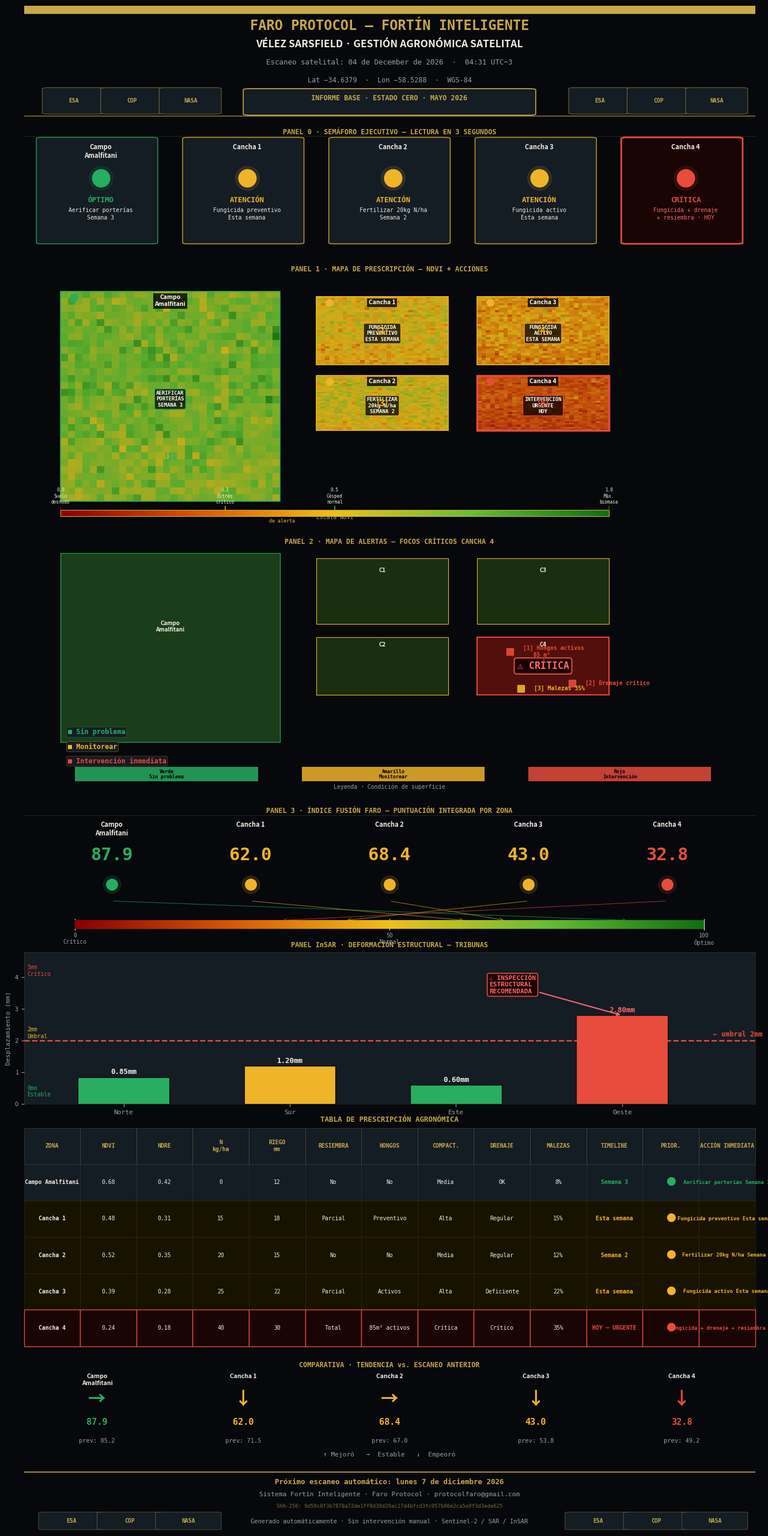

Write Python code to recreate this figure. (Note: this script raises an exception after producing the figure.)
"""
Faro Protocol — Reporte Vélez Sarsfield FINAL
200 DPI · Legible en celular y pantalla grande
"""
import matplotlib
matplotlib.use('Agg')
import matplotlib.pyplot as plt
import matplotlib.gridspec as gridspec
import matplotlib.patches as mpatches
from matplotlib.patches import FancyBboxPatch, FancyArrowPatch
from matplotlib.colors import LinearSegmentedColormap
import numpy as np
import hashlib, os, textwrap
from datetime import datetime, timedelta

# ─── PALETA ──────────────────────────────────────────────────────────────────
BG    = '#06080b'
BG2   = '#0d1117'
BG3   = '#141c24'
GOLD  = '#c9a84c'
GOLDL = '#e2c97e'
WHITE = '#f2ede4'
WDIM  = '#9aa0a8'
RED   = '#c0392b'
REDL  = '#e74c3c'
REDXL = '#ff6b6b'
YEL   = '#d4a017'
YELL  = '#f0b429'
GRN   = '#1e8449'
GRNL  = '#27ae60'
GRNXL = '#58d68d'
BORDER= 'rgba(201,168,76,0.25)'

SEM_COLOR = {'verde': GRNL, 'amarillo': YELL, 'rojo': REDL}
SEM_EMOJI = {'verde': '●', 'amarillo': '●', 'rojo': '●'}

# ─── DATOS ───────────────────────────────────────────────────────────────────
ZONES = [
    {
        'name': 'Campo\nAmalfitani',
        'sem': 'verde',
        'estado': 'ÓPTIMO',
        'accion': 'Aerificar porterías\nSemana 3',
        'ndvi': 0.68, 'ndre': 0.42,
        'n_kg': 0, 'riego': 12,
        'resiembra': 'No', 'hongos': 'No',
        'compact': 'Media', 'drenaje': 'OK', 'malezas': '8%',
        'timeline': 'Semana 3', 'fusion': 87.9,
        'map_accion': 'AERIFICAR PORTERÍAS\nSEMANA 3',
        'comparativa': '→',
    },
    {
        'name': 'Cancha 1',
        'sem': 'amarillo',
        'estado': 'ATENCIÓN',
        'accion': 'Fungicida preventivo\nEsta semana',
        'ndvi': 0.48, 'ndre': 0.31,
        'n_kg': 15, 'riego': 18,
        'resiembra': 'Parcial', 'hongos': 'Preventivo',
        'compact': 'Alta', 'drenaje': 'Regular', 'malezas': '15%',
        'timeline': 'Esta semana', 'fusion': 62.0,
        'map_accion': 'FUNGICIDA PREVENTIVO\nESTA SEMANA',
        'comparativa': '↓',
    },
    {
        'name': 'Cancha 2',
        'sem': 'amarillo',
        'estado': 'ATENCIÓN',
        'accion': 'Fertilizar 20kg N/ha\nSemana 2',
        'ndvi': 0.52, 'ndre': 0.35,
        'n_kg': 20, 'riego': 15,
        'resiembra': 'No', 'hongos': 'No',
        'compact': 'Media', 'drenaje': 'Regular', 'malezas': '12%',
        'timeline': 'Semana 2', 'fusion': 68.4,
        'map_accion': 'FERTILIZAR 20kg N/ha\nSEMANA 2',
        'comparativa': '→',
    },
    {
        'name': 'Cancha 3',
        'sem': 'amarillo',
        'estado': 'ATENCIÓN',
        'accion': 'Fungicida activo\nEsta semana',
        'ndvi': 0.39, 'ndre': 0.28,
        'n_kg': 25, 'riego': 22,
        'resiembra': 'Parcial', 'hongos': 'Activos',
        'compact': 'Alta', 'drenaje': 'Deficiente', 'malezas': '22%',
        'timeline': 'Esta semana', 'fusion': 43.0,
        'map_accion': 'FUNGICIDA ACTIVO\nESTA SEMANA',
        'comparativa': '↓',
    },
    {
        'name': 'Cancha 4',
        'sem': 'rojo',
        'estado': 'CRÍTICA',
        'accion': 'Fungicida + drenaje\n+ resiembra · HOY',
        'ndvi': 0.24, 'ndre': 0.18,
        'n_kg': 40, 'riego': 30,
        'resiembra': 'Total', 'hongos': '85m² activos',
        'compact': 'Crítica', 'drenaje': 'Crítico', 'malezas': '35%',
        'timeline': 'HOY — URGENTE', 'fusion': 32.8,
        'map_accion': 'INTERVENCIÓN\nURGENTE HOY',
        'comparativa': '↓',
    },
]

now = datetime.now()
SCAN_DATE = now.strftime('%d de %B de %Y  ·  %H:%M UTC−3')
SHA = hashlib.sha256(f"FARO-VELEZ-{now.isoformat()}".encode()).hexdigest()

# ─── REAL DATA OVERRIDE ───────────────────────────────────────────────────────
def _build_zones_from_vd(vd):
    _sem_estado   = {'verde': 'ÓPTIMO',    'amarillo': 'ATENCIÓN', 'rojo': 'CRÍTICA'}
    _sem_n        = {'verde': 0,           'amarillo': 15,         'rojo': 40}
    _sem_riego    = {'verde': 12,          'amarillo': 18,         'rojo': 30}
    _sem_res      = {'verde': 'No',        'amarillo': 'Parcial',  'rojo': 'Total'}
    _sem_hon      = {'verde': 'No',        'amarillo': 'Preventivo','rojo': 'Activos'}
    _sem_comp     = {'verde': 'Media',     'amarillo': 'Alta',     'rojo': 'Crítica'}
    _sem_dren     = {'verde': 'OK',        'amarillo': 'Regular',  'rojo': 'Crítico'}
    _sem_mal      = {'verde': '8%',        'amarillo': '15%',      'rojo': '35%'}
    _sem_timeline = {'verde': 'Semana 3',  'amarillo': 'Esta semana', 'rojo': 'HOY — URGENTE'}
    canchas = vd.get('sectores', {}).get('canchero', {}).get('canchas', [])
    if not canchas:
        return None
    zones = []
    for c in canchas[:5]:
        sem      = c.get('sem', 'amarillo')
        ndvi     = c.get('ndvi')
        score    = c.get('score', 60)
        s_prev   = c.get('score_prev', score)
        detalle  = c.get('detalle', '')
        nombre   = c.get('nombre', c.get('id', '?'))
        comp_sym = '↑' if score > s_prev else ('→' if score == s_prev else '↓')
        accion_short = detalle.split('\xb7')[1].strip() if '\xb7' in detalle else detalle.split('·')[1].strip() if '·' in detalle else detalle
        zones.append({
            'name': nombre,
            'sem': sem,
            'estado': _sem_estado.get(sem, 'ATENCIÓN'),
            'accion': accion_short,
            'ndvi': ndvi,
            'ndre': round(ndvi * 0.65, 2) if ndvi is not None else None,
            'n_kg': _sem_n.get(sem, 0),
            'riego': _sem_riego.get(sem, 18),
            'resiembra': _sem_res.get(sem, 'No'),
            'hongos': _sem_hon.get(sem, 'No'),
            'compact': _sem_comp.get(sem, 'Media'),
            'drenaje': _sem_dren.get(sem, 'OK'),
            'malezas': _sem_mal.get(sem, '10%'),
            'timeline': _sem_timeline.get(sem, 'Esta semana'),
            'fusion': float(score),
            'map_accion': accion_short.upper(),
            'comparativa': comp_sym,
        })
    return zones

import os as _os, json as _json
_vd_path        = _os.environ.get("FARO_VD_PATH")
_insar_mm       = None   # Panel 5: deformación global Amalfitani (mm)
_tribunas_insar = None   # Panel 5: per-tribuna {norte, sur, este, oeste} (mm) — HyP3 D-InSAR
if _vd_path:
    try:
        with open(_vd_path, encoding="utf-8") as _f:
            _vd_data = _json.load(_f)
        _zones_real = _build_zones_from_vd(_vd_data)
        if _zones_real:
            ZONES = _zones_real
        _est_data       = _vd_data.get("sectores", {}).get("estadio", {})
        _insar_mm       = _est_data.get("insar_mm")
        _tribunas_insar = _est_data.get("tribunas_insar")  # {norte: mm, sur: mm, ...}
    except Exception as _e:
        print(f"FARO_VD_PATH final: {_e} — usando datos hardcodeados")
_out_path = _os.environ.get("FARO_OUT_PATH")

# ─── SETUP FIGURE ────────────────────────────────────────────────────────────
DPI = 200
FW, FH = 13.5, 27          # inches  → 2700 × 5400 px @ 200dpi
fig = plt.figure(figsize=(FW, FH), dpi=DPI, facecolor=BG)

# outer margin
fig.subplots_adjust(left=0.03, right=0.97, top=0.99, bottom=0.01, hspace=0.0)

# Row heights (relative)
gs = gridspec.GridSpec(
    9, 1,
    figure=fig,
    hspace=0.06,
    height_ratios=[1.6, 1.8, 3.8, 3.8, 2.0, 2.2, 3.4, 1.5, 0.85],
)

# ─── HELPERS ─────────────────────────────────────────────────────────────────

def set_dark(ax, spine_color=GOLD+'55'):
    ax.set_facecolor(BG2)
    for sp in ax.spines.values():
        sp.set_edgecolor(spine_color)
        sp.set_linewidth(0.6)

def panel_box(ax, title, title_color=GOLD):
    """Draw a dark panel with a gold title bar at top."""
    set_dark(ax)
    ax.set_xticks([])
    ax.set_yticks([])
    if title:
        ax.text(0.5, 0.97, title,
                transform=ax.transAxes,
                color=title_color, fontsize=9, fontweight='bold',
                ha='center', va='top',
                fontfamily='monospace')

def sem_dot(ax, x, y, color, size=22, transform=None):
    t = ax.transAxes if transform is None else transform
    ax.plot(x, y, 'o', ms=size, color=color,
            transform=t, zorder=10, clip_on=False)
    ax.plot(x, y, 'o', ms=size+4, color=color, alpha=0.18,
            transform=t, zorder=9, clip_on=False)

def ndvi_colormap():
    colors = [(0.55, 0.0, 0.0), (0.85, 0.35, 0.0),
              (0.95, 0.75, 0.1), (0.4, 0.75, 0.2),
              (0.05, 0.45, 0.05)]
    return LinearSegmentedColormap.from_list('ndvi', colors)


# ══════════════════════════════════════════════════════════════════════════════
# 0 · HEADER
# ══════════════════════════════════════════════════════════════════════════════
ax_hdr = fig.add_subplot(gs[0])
ax_hdr.set_facecolor(BG)
ax_hdr.set_xlim(0, 1); ax_hdr.set_ylim(0, 1)
ax_hdr.axis('off')

# thick gold top bar
ax_hdr.add_patch(mpatches.Rectangle((0, 0.93), 1, 0.07,
    transform=ax_hdr.transAxes, color=GOLD, zorder=2))

ax_hdr.text(0.5, 0.88, 'FARO PROTOCOL — FORTÍN INTELIGENTE',
    transform=ax_hdr.transAxes, color=GOLD,
    fontsize=17, fontweight='bold', ha='center', va='top',
    fontfamily='monospace')

ax_hdr.text(0.5, 0.70, 'VÉLEZ SARSFIELD · GESTIÓN AGRONÓMICA SATELITAL',
    transform=ax_hdr.transAxes, color=WHITE,
    fontsize=12.5, fontweight='bold', ha='center', va='top',
    fontfamily='sans-serif')

ax_hdr.text(0.5, 0.52, f'Escaneo satelital: {SCAN_DATE}',
    transform=ax_hdr.transAxes, color=WDIM,
    fontsize=9, ha='center', va='top', fontfamily='monospace')

ax_hdr.text(0.5, 0.36, 'Lat −34.6379  ·  Lon −58.5288  ·  WGS-84',
    transform=ax_hdr.transAxes, color=WDIM,
    fontsize=8.5, ha='center', va='top', fontfamily='monospace')

# badge INFORME BASE
badge_x, badge_y = 0.5, 0.12
for bx, by, bw, bh, bc, bfc in [
    (0.31, 0.02, 0.38, 0.22, GOLD, BG3)
]:
    ax_hdr.add_patch(FancyBboxPatch(
        (bx, by), bw, bh,
        boxstyle='round,pad=0.01',
        transform=ax_hdr.transAxes,
        facecolor=bfc, edgecolor=GOLD, linewidth=1.2, zorder=3))
ax_hdr.text(0.5, 0.13, '  INFORME BASE · ESTADO CERO · MAYO 2026  ',
    transform=ax_hdr.transAxes, color=GOLD,
    fontsize=8.5, fontweight='bold', ha='center', va='bottom',
    fontfamily='monospace', zorder=4)

# logos placeholder text (ESA / Copernicus / NASA)
for lx, ltxt in [(0.06, 'ESA'), (0.14, 'COP'), (0.22, 'NASA')]:
    ax_hdr.add_patch(FancyBboxPatch(
        (lx - 0.025, 0.03), 0.065, 0.22,
        boxstyle='round,pad=0.01',
        transform=ax_hdr.transAxes,
        facecolor=BG3, edgecolor=GOLD+'88', linewidth=0.8, zorder=3))
    ax_hdr.text(lx + 0.008, 0.14, ltxt,
        transform=ax_hdr.transAxes, color=GOLD,
        fontsize=7, fontweight='bold', ha='center', va='center',
        fontfamily='monospace', zorder=4)

# right side logos
for lx, ltxt in [(0.78, 'ESA'), (0.86, 'COP'), (0.94, 'NASA')]:
    ax_hdr.add_patch(FancyBboxPatch(
        (lx - 0.025, 0.03), 0.065, 0.22,
        boxstyle='round,pad=0.01',
        transform=ax_hdr.transAxes,
        facecolor=BG3, edgecolor=GOLD+'88', linewidth=0.8, zorder=3))
    ax_hdr.text(lx + 0.008, 0.14, ltxt,
        transform=ax_hdr.transAxes, color=GOLD,
        fontsize=7, fontweight='bold', ha='center', va='center',
        fontfamily='monospace', zorder=4)

# divider line
ax_hdr.axhline(0.0, color=GOLD, linewidth=1.5, xmin=0, xmax=1)


# ══════════════════════════════════════════════════════════════════════════════
# 1 · PANEL 0 — SEMÁFORO EJECUTIVO
# ══════════════════════════════════════════════════════════════════════════════
ax_sem = fig.add_subplot(gs[1])
ax_sem.set_facecolor(BG2)
ax_sem.set_xlim(0, 1); ax_sem.set_ylim(0, 1)
ax_sem.axis('off')

# section title
ax_sem.text(0.5, 0.98, 'PANEL 0 · SEMÁFORO EJECUTIVO — LECTURA EN 3 SEGUNDOS',
    transform=ax_sem.transAxes, color=GOLD,
    fontsize=8.5, fontweight='bold', ha='center', va='top',
    fontfamily='monospace')

ax_sem.axhline(0.92, color=GOLD+'44', linewidth=0.5)

zone_names_short = ['Campo\nAmalfitani', 'Cancha 1', 'Cancha 2', 'Cancha 3', 'Cancha 4']
xs = np.linspace(0.10, 0.90, 5)
bw = 0.16

for i, z in enumerate(ZONES):
    cx = xs[i]
    sc = SEM_COLOR[z['sem']]
    bx = cx - bw/2 + 0.005
    by = 0.06
    bh = 0.84
    # background box
    border_c = sc + 'AA' if z['sem'] == 'rojo' else sc + '55'
    lw = 2.0 if z['sem'] == 'rojo' else 0.9
    ax_sem.add_patch(FancyBboxPatch(
        (bx, by), bw - 0.01, bh,
        boxstyle='round,pad=0.008',
        transform=ax_sem.transAxes,
        facecolor=BG3 if z['sem'] != 'rojo' else '#1a0505',
        edgecolor=sc, linewidth=lw, zorder=2))

    # zone name
    ax_sem.text(cx + 0.005, by + bh - 0.04, z['name'],
        transform=ax_sem.transAxes,
        color=WHITE, fontsize=8, fontweight='bold',
        ha='center', va='top', fontfamily='sans-serif', zorder=3)

    # semáforo circle
    dot_y = by + bh - 0.32
    ax_sem.plot(cx + 0.005, dot_y, 'o', ms=22, color=sc,
        transform=ax_sem.transAxes, zorder=4, clip_on=False)
    ax_sem.plot(cx + 0.005, dot_y, 'o', ms=30, color=sc, alpha=0.12,
        transform=ax_sem.transAxes, zorder=3, clip_on=False)

    # estado
    ax_sem.text(cx + 0.005, dot_y - 0.145, z['estado'],
        transform=ax_sem.transAxes,
        color=sc, fontsize=9, fontweight='bold',
        ha='center', va='top', fontfamily='monospace', zorder=3)

    # accion
    ax_sem.text(cx + 0.005, by + 0.18,
        z['accion'],
        transform=ax_sem.transAxes,
        color=WHITE if z['sem'] != 'rojo' else REDXL,
        fontsize=7.0, ha='center', va='bottom',
        fontfamily='monospace', zorder=3,
        linespacing=1.35)

ax_sem.axhline(0.0, color=GOLD+'44', linewidth=0.5)


# ══════════════════════════════════════════════════════════════════════════════
# 2 · PANEL 1 — MAPA DE PRESCRIPCIÓN
# ══════════════════════════════════════════════════════════════════════════════
ax_map1 = fig.add_subplot(gs[2])
ax_map1.set_facecolor(BG2)
ax_map1.set_xlim(0, 10); ax_map1.set_ylim(0, 10)
ax_map1.axis('off')

ax_map1.text(5, 9.78, 'PANEL 1 · MAPA DE PRESCRIPCIÓN — NDVI + ACCIONES',
    color=GOLD, fontsize=8.5, fontweight='bold',
    ha='center', va='top', fontfamily='monospace')

# Build synthetic NDVI field
np.random.seed(42)

# Layout: Campo large left, 4 canchas right
# Campo: x 0.5–3.5, y 0.5–8.5
# Cancha 1: x 4.0–5.8, y 6.2–8.5
# Cancha 2: x 4.0–5.8, y 3.8–5.8
# Cancha 3: x 6.2–8.0, y 6.2–8.5
# Cancha 4: x 6.2–8.0, y 3.8–5.8  (ROJO)
# Villa Olímpica label below

ndvi_cmap = ndvi_colormap()

ZONE_RECTS = [
    # (x0, y0, x1, y1, ndvi_center, label, sem, map_accion, arrow_from)
    (0.5, 0.8, 3.5, 8.8, 0.68, 'Campo\nAmalfitani', 'verde',
     'AERIFICAR\nPORTERÍAS\nSEMANA 3', (3.5, 4.8)),
    (4.0, 6.0, 5.8, 8.6, 0.48, 'Cancha 1', 'amarillo',
     'FUNGICIDA\nPREVENTIVO\nESTA SEMANA', (5.8, 7.3)),
    (4.0, 3.5, 5.8, 5.6, 0.52, 'Cancha 2', 'amarillo',
     'FERTILIZAR\n20kg N/ha\nSEMANA 2', (5.8, 4.55)),
    (6.2, 6.0, 8.0, 8.6, 0.39, 'Cancha 3', 'amarillo',
     'FUNGICIDA\nACTIVO\nESTA SEMANA', (8.0, 7.3)),
    (6.2, 3.5, 8.0, 5.6, 0.24, 'Cancha 4', 'rojo',
     'INTERVENCIÓN\nURGENTE\nHOY', (8.0, 4.55)),
]

for (x0, y0, x1, y1, ndvi_c, lbl, sem, maccion, _) in ZONE_RECTS:
    sc = SEM_COLOR[sem]
    # fill with noise around ndvi_c
    nx, ny = 30, 30
    grid = np.clip(
        np.random.normal(ndvi_c, 0.06, (ny, nx)) +
        0.04 * np.sin(np.linspace(0, 4, ny))[:, None],
        0, 1)
    ax_map1.imshow(grid, extent=[x0, x1, y0, y1],
                   cmap=ndvi_cmap, vmin=0, vmax=1,
                   aspect='auto', zorder=1, alpha=0.9)

    # border
    lw = 2.5 if sem == 'rojo' else 1.2
    rect = plt.Rectangle((x0, y0), x1-x0, y1-y0,
        linewidth=lw, edgecolor=sc, facecolor='none', zorder=5)
    ax_map1.add_patch(rect)

    # if critical — red overlay
    if sem == 'rojo':
        rect_ov = plt.Rectangle((x0, y0), x1-x0, y1-y0,
            linewidth=0, facecolor=RED, alpha=0.22, zorder=4)
        ax_map1.add_patch(rect_ov)

    # zone name
    cx, cy = (x0+x1)/2, y1 - 0.12
    ax_map1.text(cx, cy, lbl,
        color='white', fontsize=7.5, fontweight='bold',
        ha='center', va='top', zorder=7,
        bbox=dict(facecolor='#000000CC', edgecolor='none', pad=2))

    # semáforo badge
    ax_map1.plot(x0+0.18, y1-0.22, 'o', ms=9, color=sc, zorder=8)

    # action text inside zone
    ax_map1.text(cx, (y0+y1)/2 - 0.1, maccion,
        color='white', fontsize=6.5, fontweight='bold',
        ha='center', va='center', zorder=7,
        fontfamily='monospace',
        bbox=dict(facecolor='#000000BB', edgecolor=sc,
                  linewidth=0.8, pad=3, boxstyle='round,pad=0.3'))

# Numbered arrows pointing to critical zones
arrow_targets = [
    (2.0, 2.5, '[1]', GRNL, 'Zona óptima'),
    (4.9, 7.3, '[2]', YELL, 'Cancha 1: atención'),
    (4.9, 4.55, '[3]', YELL, 'Cancha 2: atención'),
    (7.1, 7.3, '[4]', YELL, 'Cancha 3: atención'),
    (7.1, 4.55, '[5]', REDL, 'Cancha 4: CRÍTICA'),
]
for ax_t, ay_t, num, clr, lbl in arrow_targets:
    ax_map1.text(ax_t, ay_t, num,
        color=clr, fontsize=11, fontweight='bold',
        ha='center', va='center', zorder=9)

# Scale bar
scale_data = [
    (0.0, '#8B0000', 'Suelo\ndesnudo'),
    (0.3, '#d4a017', 'Estrés\ncrítico'),
    (0.5, '#4CAF50', 'Césped\nnormal'),
    (1.0, '#1a5e1a', 'Máx.\nbiomasa'),
]
bar_y = 0.35
bar_x0, bar_x1 = 0.5, 8.0
gradient = np.linspace(0, 1, 200)[np.newaxis, :]
ax_map1.imshow(gradient, extent=[bar_x0, bar_x1, bar_y-0.12, bar_y+0.12],
               cmap=ndvi_cmap, aspect='auto', vmin=0, vmax=1, zorder=6)
ax_map1.add_patch(plt.Rectangle(
    (bar_x0, bar_y-0.12), bar_x1-bar_x0, 0.24,
    linewidth=0.8, edgecolor=GOLD, facecolor='none', zorder=7))

for val, clr, lbl in scale_data:
    sx = bar_x0 + val * (bar_x1 - bar_x0)
    ax_map1.plot([sx, sx], [bar_y+0.12, bar_y+0.25],
                 color=clr, linewidth=1.2, zorder=7)
    ax_map1.text(sx, bar_y + 0.32, f'{val:.1f}\n{lbl}',
        color=WHITE, fontsize=5.5, ha='center', va='bottom',
        fontfamily='monospace', zorder=7, linespacing=1.2)

ax_map1.text(4.25, bar_y - 0.22, 'Escala NDVI',
    color=WDIM, fontsize=7, ha='center', fontfamily='monospace')

# Alert line at 0.3
alert_x = bar_x0 + 0.3 * (bar_x1 - bar_x0)
ax_map1.annotate('← línea\nde alerta',
    xy=(alert_x, bar_y - 0.0),
    xytext=(alert_x + 0.6, bar_y - 0.35),
    color=YELL, fontsize=6, fontfamily='monospace',
    arrowprops=dict(arrowstyle='->', color=YELL, lw=0.8))


# ══════════════════════════════════════════════════════════════════════════════
# 3 · PANEL 2 — MAPA DE ALERTAS
# ══════════════════════════════════════════════════════════════════════════════
ax_map2 = fig.add_subplot(gs[3])
ax_map2.set_facecolor(BG2)
ax_map2.set_xlim(0, 10); ax_map2.set_ylim(0, 10)
ax_map2.axis('off')

ax_map2.text(5, 9.78, 'PANEL 2 · MAPA DE ALERTAS — FOCOS CRÍTICOS CANCHA 4',
    color=GOLD, fontsize=8.5, fontweight='bold',
    ha='center', va='top', fontfamily='monospace')

# Draw facility overview with alert overlay
FACILITY = [
    (0.5, 2.0, 3.5, 9.2, '#1a3d1a', 'verde', 'Campo\nAmalfitani', GRNL),
    (4.0, 6.5, 5.8, 9.0, '#1a2e10', 'verde', 'C1', YELL),
    (4.0, 3.8, 5.8, 6.0, '#1a2e10', 'verde', 'C2', YELL),
    (6.2, 6.5, 8.0, 9.0, '#1a2e10', 'verde', 'C3', YELL),
    (6.2, 3.8, 8.0, 6.0, '#2a0000', 'rojo',  'C4', REDL),
]

for (x0, y0, x1, y1, fc, sem, lbl, ec) in FACILITY:
    ax_map2.add_patch(plt.Rectangle(
        (x0, y0), x1-x0, y1-y0,
        facecolor=fc, edgecolor=ec, linewidth=1.5 if sem=='rojo' else 0.8,
        zorder=2))
    cx2, cy2 = (x0+x1)/2, (y0+y1)/2
    ax_map2.text(cx2, cy2+0.8, lbl,
        color=WHITE, fontsize=7, fontweight='bold',
        ha='center', va='center', zorder=5)

# CRÍTICA overlay on C4
ax_map2.add_patch(plt.Rectangle(
    (6.2, 3.8), 1.8, 2.2,
    facecolor=RED, alpha=0.28, zorder=3))
ax_map2.text(7.1, 4.9, '⚠ CRÍTICA', color=REDXL,
    fontsize=12, fontweight='bold', ha='center', va='center', zorder=6,
    fontfamily='monospace',
    bbox=dict(facecolor='#1a0000', edgecolor=REDL, linewidth=1.5,
              pad=4, boxstyle='round,pad=0.3'))

# Alert foci inside Cancha 4 with numbered arrows
focos = [
    (6.65, 5.45, '[1] Hongos activos\n   85 m²', REDL),
    (7.50, 4.25, '[2] Drenaje crítico', REDL),
    (6.80, 4.05, '[3] Malezas 35%', YELL),
]
for (fx, fy, ftxt, fc_) in focos:
    ax_map2.plot(fx, fy, 's', ms=8, color=fc_, zorder=7, alpha=0.9)
    ax_map2.text(fx + 0.18, fy, ftxt,
        color=fc_, fontsize=7, fontweight='bold',
        va='center', fontfamily='monospace', zorder=7)

# Legend
legend_items = [
    (GRNL, '■ Sin problema'),
    (YELL, '■ Monitorear'),
    (REDL, '■ Intervención inmediata'),
]
for li, (lc, ltxt) in enumerate(legend_items):
    ax_map2.text(0.6, 2.3 - li * 0.55, ltxt,
        color=lc, fontsize=8.5, fontweight='bold',
        fontfamily='monospace', zorder=5,
        bbox=dict(facecolor=BG3, edgecolor=lc+'66',
                  linewidth=0.6, pad=3, boxstyle='round,pad=0.2'))

# Condition scale
scale2 = [(GRNL, 'Verde\nSin problema'),
           (YELL, 'Amarillo\nMonitorear'),
           (REDL, 'Rojo\nIntervención')]
for si, (sc2, slbl) in enumerate(scale2):
    bx2 = 0.7 + si * 3.1
    ax_map2.add_patch(plt.Rectangle((bx2, 0.5), 2.5, 0.55,
        facecolor=sc2, edgecolor='none', zorder=4, alpha=0.85))
    ax_map2.text(bx2 + 1.25, 0.77, slbl,
        color='black' if sc2 == GRNL else 'black',
        fontsize=6, fontweight='bold', ha='center', va='center',
        fontfamily='monospace', zorder=5, linespacing=1.1)
ax_map2.text(5, 0.22, 'Leyenda · Condición de superficie',
    color=WDIM, fontsize=7, ha='center', fontfamily='monospace')


# ══════════════════════════════════════════════════════════════════════════════
# 4 · PANEL 3 — ÍNDICE FUSIÓN FARO
# ══════════════════════════════════════════════════════════════════════════════
ax_fus = fig.add_subplot(gs[4])
ax_fus.set_facecolor(BG2)
ax_fus.set_xlim(0, 1); ax_fus.set_ylim(0, 1)
ax_fus.axis('off')

ax_fus.text(0.5, 0.98, 'PANEL 3 · ÍNDICE FUSIÓN FARO — PUNTUACIÓN INTEGRADA POR ZONA',
    transform=ax_fus.transAxes,
    color=GOLD, fontsize=8.5, fontweight='bold',
    ha='center', va='top', fontfamily='monospace')

ax_fus.axhline(0.92, color=GOLD+"44", linewidth=0.5)

scale_y = 0.10
# scale bar  0 → 100
ax_fus.add_patch(mpatches.Rectangle(
    (0.07, scale_y), 0.86, 0.06,
    transform=ax_fus.transAxes,
    facecolor='none', edgecolor=GOLD+'44', linewidth=0.6))
grad_arr = np.linspace(0, 1, 200)[np.newaxis, :]
ax_fus_img = ax_fus.inset_axes([0.07, scale_y, 0.86, 0.06])
ax_fus_img.imshow(grad_arr, cmap=ndvi_colormap(), aspect='auto',
                  vmin=0, vmax=1)
ax_fus_img.axis('off')
for val, lbl in [(0, '0\nCrítico'), (50, '50\nNormal'), (100, '100\nÓptimo')]:
    sx = 0.07 + val/100 * 0.86
    ax_fus.plot([sx, sx], [scale_y - 0.01, scale_y + 0.07],
        color=WHITE, linewidth=0.8,
        transform=ax_fus.transAxes, zorder=5)
    ax_fus.text(sx, scale_y - 0.03, lbl,
        transform=ax_fus.transAxes,
        color=WDIM, fontsize=7, ha='center', va='top',
        fontfamily='monospace', linespacing=1.1)

xs5 = np.linspace(0.12, 0.88, 5)
for i, z in enumerate(ZONES):
    cx = xs5[i]
    sc = SEM_COLOR[z['sem']]
    fv = z['fusion']

    # zone label
    ax_fus.text(cx, 0.88, z['name'],
        transform=ax_fus.transAxes,
        color=WHITE, fontsize=8, fontweight='bold',
        ha='center', va='top', fontfamily='sans-serif')

    # big index number
    ax_fus.text(cx, 0.63, f'{fv}',
        transform=ax_fus.transAxes,
        color=sc, fontsize=22, fontweight='bold',
        ha='center', va='center', fontfamily='monospace')

    # dot
    ax_fus.plot(cx, 0.42, 'o', ms=14, color=sc,
        transform=ax_fus.transAxes, zorder=4)
    ax_fus.plot(cx, 0.42, 'o', ms=22, color=sc, alpha=0.14,
        transform=ax_fus.transAxes, zorder=3)

    # pointer line on scale
    ptr_x = 0.07 + fv/100 * 0.86
    ax_fus.annotate('',
        xy=(ptr_x, scale_y + 0.06),
        xytext=(cx, 0.30),
        xycoords='axes fraction', textcoords='axes fraction',
        arrowprops=dict(arrowstyle='->', color=sc+'99', lw=0.8))


# ══════════════════════════════════════════════════════════════════════════════
# 5 · PANEL InSAR
# ══════════════════════════════════════════════════════════════════════════════
ax_ins = fig.add_subplot(gs[5])
ax_ins.set_facecolor(BG3)
for sp in ax_ins.spines.values():
    sp.set_edgecolor(GOLD+'44')
    sp.set_linewidth(0.6)

ax_ins.text(0.5, 1.02, 'PANEL InSAR · DEFORMACIÓN ESTRUCTURAL — TRIBUNAS',
    transform=ax_ins.transAxes,
    color=GOLD, fontsize=8.5, fontweight='bold',
    ha='center', va='bottom', fontfamily='monospace')

labels = ['Norte', 'Sur', 'Este', 'Oeste']
_trib_keys = ['norte', 'sur', 'este', 'oeste']
if _tribunas_insar and sum(1 for k in _trib_keys if _tribunas_insar.get(k) is not None) >= 2:
    # Datos reales por tribuna — Sentinel-1 D-InSAR via HyP3 (4 bboxes separados)
    _fb = _insar_mm if _insar_mm is not None else 0.22
    vals   = [round(float(_tribunas_insar.get(k) or _fb), 2) for k in _trib_keys]
    colors = [GRNL if v < 1.0 else (YELL if v < 2.0 else REDL) for v in vals]
elif _insar_mm is not None:
    vals   = [round(_insar_mm, 2)] * 4
    colors = [GRNL if _insar_mm < 1.0 else (YELL if _insar_mm < 2.0 else REDL)] * 4
else:
    vals   = [0.85, 1.20, 0.60, 2.80]
    colors = [GRNL, YELL, GRNL, REDL]
x_pos = np.arange(len(labels))

bars = ax_ins.bar(x_pos, vals, color=colors, edgecolor=BG, linewidth=0.8,
                  zorder=3, width=0.55)

# threshold line
ax_ins.axhline(2.0, color=REDL, linewidth=1.8, linestyle='--', zorder=4)
ax_ins.text(3.55, 2.08, '← umbral 2mm', color=REDL,
    fontsize=8.5, fontweight='bold', va='bottom', fontfamily='monospace')

# value labels on bars
for bar_, val in zip(bars, vals):
    clr = REDXL if val >= 2.0 else WHITE
    ax_ins.text(bar_.get_x() + bar_.get_width()/2, val + 0.05,
        f'{val:.2f}mm', color=clr, fontsize=9, fontweight='bold',
        ha='center', va='bottom', fontfamily='monospace')

# alert arrow — points dynamically to the bar with the highest InSAR deformation
_max_val = max(vals)
_max_idx = vals.index(_max_val)
if _max_val >= 2.0:
    _xt = _max_idx - 0.8 if _max_idx >= 2 else _max_idx + 0.8
    ax_ins.annotate('⚠ INSPECCIÓN\nESTRUCTURAL\nRECOMENDADA',
        xy=(_max_idx, _max_val), xytext=(_xt, _max_val + 0.7),
        color=REDXL, fontsize=8, fontweight='bold', fontfamily='monospace',
        arrowprops=dict(arrowstyle='->', color=REDXL, lw=1.5),
        bbox=dict(facecolor='#1a0000', edgecolor=REDL, linewidth=1.2,
                  pad=4, boxstyle='round,pad=0.3'))

ax_ins.set_xlim(-0.6, 3.8)
ax_ins.set_ylim(0, 4.8)
ax_ins.set_xticks(x_pos)
ax_ins.set_xticklabels(labels, color=WHITE, fontsize=10, fontfamily='monospace')
ax_ins.set_ylabel('Desplazamiento (mm)', color=WDIM, fontsize=8, fontfamily='monospace')
ax_ins.tick_params(colors=WDIM, labelsize=8)
ax_ins.yaxis.label.set_color(WDIM)
for spine in ax_ins.spines.values():
    spine.set_edgecolor(GOLD+'33')
ax_ins.set_facecolor(BG3)
ax_ins.yaxis.set_tick_params(labelcolor=WDIM)

# scale note
ax_ins.text(-0.58, 0.2, '0mm\nEstable', color=GRNL,
    fontsize=7, fontfamily='monospace', va='bottom', linespacing=1.2)
ax_ins.text(-0.58, 2.05, '2mm\nUmbral', color=YELL,
    fontsize=7, fontfamily='monospace', va='bottom', linespacing=1.2)
ax_ins.text(-0.58, 4.4, '5mm\nCrítico', color=REDL,
    fontsize=7, fontfamily='monospace', va='top', linespacing=1.2)


# ══════════════════════════════════════════════════════════════════════════════
# 6 · TABLA DE PRESCRIPCIÓN
# ══════════════════════════════════════════════════════════════════════════════
ax_tbl = fig.add_subplot(gs[6])
ax_tbl.set_facecolor(BG2)
ax_tbl.axis('off')

ax_tbl.text(0.5, 0.99, 'TABLA DE PRESCRIPCIÓN AGRONÓMICA',
    transform=ax_tbl.transAxes,
    color=GOLD, fontsize=9, fontweight='bold',
    ha='center', va='top', fontfamily='monospace')

cols = ['ZONA', 'NDVI', 'NDRE', 'N\nkg/ha', 'RIEGO\nmm',
        'RESIEMBRA', 'HONGOS', 'COMPACT.', 'DRENAJE', 'MALEZAS',
        'TIMELINE', 'PRIOR.', 'ACCIÓN INMEDIATA']
col_w = [0.12, 0.05, 0.05, 0.05, 0.05,
         0.07, 0.07, 0.07, 0.06, 0.06,
         0.08, 0.05, 0.18]

rows = []
for z in ZONES:
    sc = SEM_COLOR[z['sem']]
    rows.append({
        'data': [
            z['name'].replace('\n', ' '),
            f"{z['ndvi']:.2f}",
            f"{z['ndre']:.2f}",
            str(z['n_kg']),
            str(z['riego']),
            z['resiembra'],
            z['hongos'],
            z['compact'],
            z['drenaje'],
            z['malezas'],
            z['timeline'],
            '●',
            z['accion'].replace('\n', ' '),
        ],
        'sem': z['sem'],
        'color': sc,
    })

# Draw table using matplotlib table
cell_colors = []
for row in rows:
    sc = row['color']
    if row['sem'] == 'rojo':
        row_bg = '#1a0505'
        row_txt_bg = ['#1a0505'] * len(cols)
    elif row['sem'] == 'amarillo':
        row_bg = '#1a1400'
        row_txt_bg = ['#1a1400'] * len(cols)
    else:
        row_bg = BG3
        row_txt_bg = [BG3] * len(cols)
    cell_colors.append(row_txt_bg)

table_data = [[r['data'][j] for j in range(len(cols))] for r in rows]

the_table = ax_tbl.table(
    cellText=table_data,
    colLabels=cols,
    cellLoc='center',
    loc='center',
    bbox=[0.0, 0.01, 1.0, 0.93],
)
the_table.auto_set_font_size(False)
the_table.set_fontsize(7)

# Style header
for j in range(len(cols)):
    cell = the_table[0, j]
    cell.set_facecolor(BG3)
    cell.set_text_props(color=GOLD, fontsize=7, fontweight='bold',
                        fontfamily='monospace')
    cell.set_edgecolor(GOLD + '55')
    cell.set_linewidth(0.5)

# Style data rows
for i, row in enumerate(rows):
    sc = row['color']
    for j in range(len(cols)):
        cell = the_table[i+1, j]
        if row['sem'] == 'rojo':
            cell.set_facecolor('#1a0505')
        elif row['sem'] == 'amarillo':
            cell.set_facecolor('#181200')
        else:
            cell.set_facecolor(BG3)
        cell.set_edgecolor(GOLD + '33')
        cell.set_linewidth(0.4)

        # text color
        if j == 11:  # PRIOR dot
            cell.set_text_props(color=sc, fontsize=12, fontweight='bold')
        elif j == 0:  # ZONA name
            cell.set_text_props(color=WHITE, fontsize=7, fontweight='bold',
                                fontfamily='monospace')
        elif j == len(cols)-1:  # ACCIÓN
            cell.set_text_props(
                color=sc if row['sem'] != 'verde' else GRNL,
                fontsize=6.5, fontweight='bold', fontfamily='monospace')
        elif j == 10:  # TIMELINE
            cell.set_text_props(
                color=sc, fontsize=7, fontweight='bold',
                fontfamily='monospace')
        else:
            cell.set_text_props(color=WHITE, fontsize=7,
                                fontfamily='monospace')

# highlight Cancha 4 row edges
for j in range(len(cols)):
    the_table[5, j].set_edgecolor(REDL)
    the_table[5, j].set_linewidth(1.0)


# ══════════════════════════════════════════════════════════════════════════════
# 7 · COMPARATIVA
# ══════════════════════════════════════════════════════════════════════════════
ax_cmp = fig.add_subplot(gs[7])
ax_cmp.set_facecolor(BG2)
ax_cmp.set_xlim(0, 1); ax_cmp.set_ylim(0, 1)
ax_cmp.axis('off')

ax_cmp.text(0.5, 0.97, 'COMPARATIVA · TENDENCIA vs. ESCANEO ANTERIOR',
    transform=ax_cmp.transAxes,
    color=GOLD, fontsize=8.5, fontweight='bold',
    ha='center', va='top', fontfamily='monospace')

comp_data = [
    ('Campo\nAmalfitani', 87.9, 85.2, '→', GRNL),
    ('Cancha 1',          62.0, 71.5, '↓', YELL),
    ('Cancha 2',          68.4, 67.0, '→', YELL),
    ('Cancha 3',          43.0, 53.8, '↓', YELL),
    ('Cancha 4',          32.8, 49.2, '↓', REDL),
]
xs5c = np.linspace(0.10, 0.90, 5)
for i, (nm, cur, prev, arrow, clr) in enumerate(comp_data):
    cx = xs5c[i]
    ax_cmp.text(cx, 0.85, nm,
        transform=ax_cmp.transAxes,
        color=WHITE, fontsize=7.5, fontweight='bold',
        ha='center', va='top', fontfamily='sans-serif')
    ax_cmp.text(cx, 0.60, arrow,
        transform=ax_cmp.transAxes,
        color=clr, fontsize=22, fontweight='bold',
        ha='center', va='center')
    ax_cmp.text(cx, 0.38, f'{cur:.1f}',
        transform=ax_cmp.transAxes,
        color=clr, fontsize=11, fontweight='bold',
        ha='center', va='center', fontfamily='monospace')
    ax_cmp.text(cx, 0.20, f'prev: {prev:.1f}',
        transform=ax_cmp.transAxes,
        color=WDIM, fontsize=7.5,
        ha='center', va='center', fontfamily='monospace')

ax_cmp.text(0.5, 0.04,
    '↑ Mejoró   →  Estable   ↓  Empeoró',
    transform=ax_cmp.transAxes,
    color=WDIM, fontsize=8, ha='center', va='bottom',
    fontfamily='monospace')

ax_cmp.axhline(0.0, color=GOLD+"44", linewidth=0.5)


# ══════════════════════════════════════════════════════════════════════════════
# 8 · FOOTER
# ══════════════════════════════════════════════════════════════════════════════
ax_ftr = fig.add_subplot(gs[8])
ax_ftr.set_facecolor(BG)
ax_ftr.set_xlim(0, 1); ax_ftr.set_ylim(0, 1)
ax_ftr.axis('off')

ax_ftr.axhline(0.99, color=GOLD, linewidth=1.2)

_hoy = datetime.now().date()
_dias = (7 - _hoy.weekday()) % 7 or 7
_lunes = _hoy + timedelta(days=_dias)
_meses = ['enero','febrero','marzo','abril','mayo','junio','julio','agosto','septiembre','octubre','noviembre','diciembre']
_proximo_lunes = f"lunes {_lunes.day} de {_meses[_lunes.month-1]} {_lunes.year}"

ax_ftr.text(0.5, 0.88,
    f'Próximo escaneo automático: {_proximo_lunes}',
    transform=ax_ftr.transAxes,
    color=GOLD, fontsize=9, fontweight='bold',
    ha='center', va='top', fontfamily='monospace')

ax_ftr.text(0.5, 0.66,
    'Sistema Fortín Inteligente · Faro Protocol · protocolfaro@gmail.com',
    transform=ax_ftr.transAxes,
    color=WDIM, fontsize=8,
    ha='center', va='top', fontfamily='monospace')

ax_ftr.text(0.5, 0.45,
    f'SHA-256: {SHA}',
    transform=ax_ftr.transAxes,
    color=GOLD+'99', fontsize=6.5,
    ha='center', va='top', fontfamily='monospace')

ax_ftr.text(0.5, 0.20,
    'Generado automáticamente · Sin intervención manual · Sentinel-2 / SAR / InSAR',
    transform=ax_ftr.transAxes,
    color=WDIM, fontsize=7.5,
    ha='center', va='top', fontfamily='monospace')

# logos row
for lx, ltxt in [(0.06, 'ESA'), (0.14, 'COP'), (0.22, 'NASA')]:
    ax_ftr.add_patch(FancyBboxPatch(
        (lx - 0.03, 0.02), 0.07, 0.28,
        boxstyle='round,pad=0.01',
        transform=ax_ftr.transAxes,
        facecolor=BG3, edgecolor=GOLD+'66', linewidth=0.7, zorder=3))
    ax_ftr.text(lx + 0.005, 0.16, ltxt,
        transform=ax_ftr.transAxes, color=GOLD,
        fontsize=7, fontweight='bold', ha='center', va='center',
        fontfamily='monospace', zorder=4)
for lx, ltxt in [(0.78, 'ESA'), (0.86, 'COP'), (0.94, 'NASA')]:
    ax_ftr.add_patch(FancyBboxPatch(
        (lx - 0.03, 0.02), 0.07, 0.28,
        boxstyle='round,pad=0.01',
        transform=ax_ftr.transAxes,
        facecolor=BG3, edgecolor=GOLD+'66', linewidth=0.7, zorder=3))
    ax_ftr.text(lx + 0.005, 0.16, ltxt,
        transform=ax_ftr.transAxes, color=GOLD,
        fontsize=7, fontweight='bold', ha='center', va='center',
        fontfamily='monospace', zorder=4)


# ─── SAVE ────────────────────────────────────────────────────────────────────
import pathlib as _pl
_REPORT_DIR = _pl.Path(__file__).parents[4] / 'reportes_velez'
_REPORT_DIR.mkdir(exist_ok=True)
out = str(_out_path or (_REPORT_DIR / 'faro_reporte_velez_agro_FINAL.png'))
fig.savefig(out, dpi=DPI, facecolor=BG, bbox_inches='tight',
            pad_inches=0.08)
plt.close(fig)
print(f"Saved: {out}")
